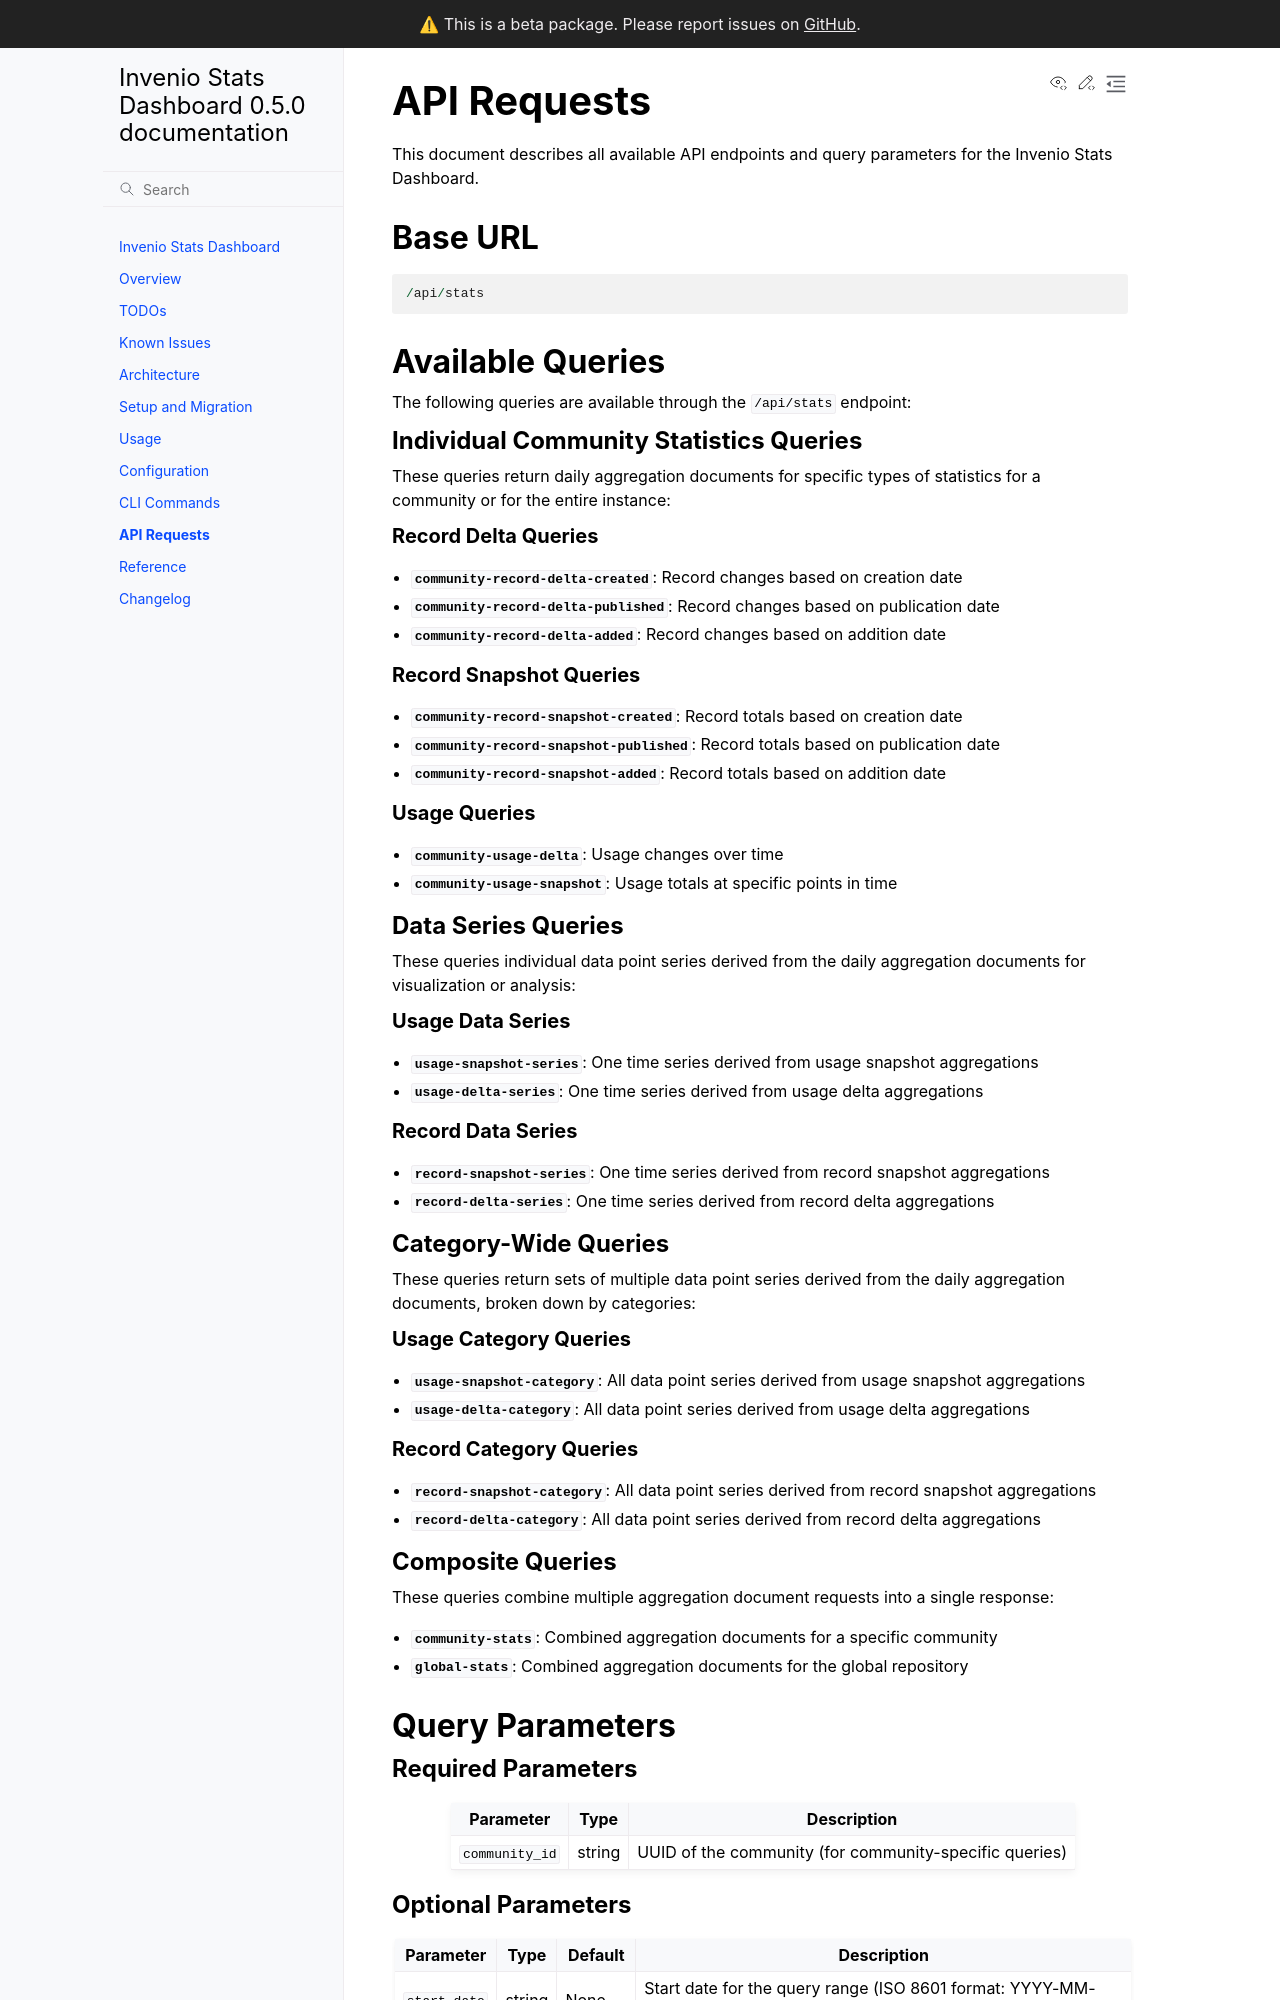

repository: MESH-Research/invenio-stats-dashboard · page: api_requests.html · generator: sphinx

# API Requests

This document describes all available API endpoints and query parameters for the Invenio Stats Dashboard.

## Base URL

```
/api/stats
```

## Available Queries

The following queries are available through the `/api/stats` endpoint:

### Individual Community Statistics Queries

These queries return daily aggregation documents for specific types of statistics for a community or for the entire instance:

#### Record Delta Queries
- **`community-record-delta-created`**: Record changes based on creation date
- **`community-record-delta-published`**: Record changes based on publication date
- **`community-record-delta-added`**: Record changes based on addition date

#### Record Snapshot Queries
- **`community-record-snapshot-created`**: Record totals based on creation date
- **`community-record-snapshot-published`**: Record totals based on publication date
- **`community-record-snapshot-added`**: Record totals based on addition date

#### Usage Queries
- **`community-usage-delta`**: Usage changes over time
- **`community-usage-snapshot`**: Usage totals at specific points in time

### Data Series Queries

These queries individual data point series derived from the daily aggregation documents for visualization or analysis:

#### Usage Data Series
- **`usage-snapshot-series`**: One time series derived from usage snapshot aggregations
- **`usage-delta-series`**: One time series derived from usage delta aggregations

#### Record Data Series
- **`record-snapshot-series`**: One time series derived from record snapshot aggregations
- **`record-delta-series`**: One time series derived from record delta aggregations

### Category-Wide Queries

These queries return sets of multiple data point series derived from the daily aggregation documents, broken down by categories:

#### Usage Category Queries
- **`usage-snapshot-category`**: All data point series derived from usage snapshot aggregations
- **`usage-delta-category`**: All data point series derived from usage delta aggregations

#### Record Category Queries
- **`record-snapshot-category`**: All data point series derived from record snapshot aggregations
- **`record-delta-category`**: All data point series derived from record delta aggregations
